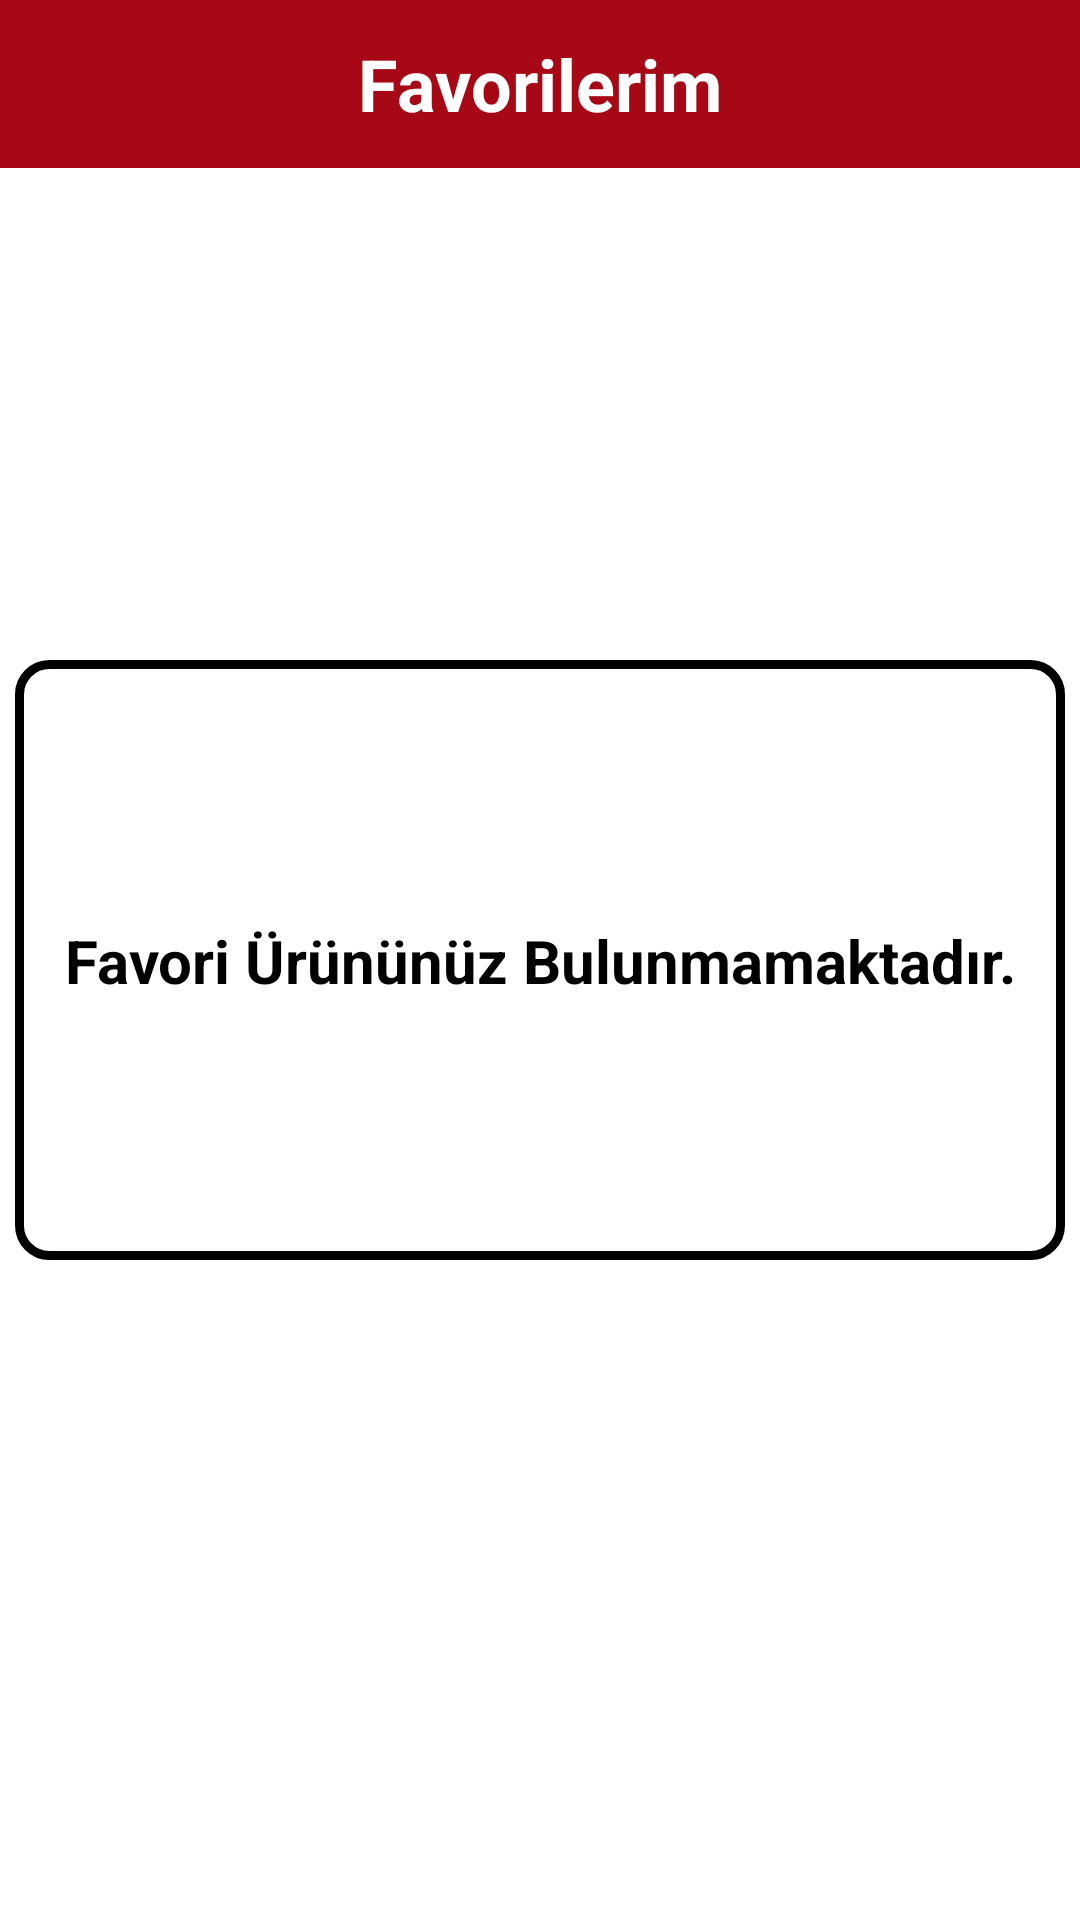

Layout XML and referenced resources for this Android screen:
<!-- AndroidManifest.xml: application theme Theme.FoodOrderApp -->
<!-- res/layout/fragment_favoriler.xml -->
<?xml version="1.0" encoding="utf-8"?>
<androidx.constraintlayout.widget.ConstraintLayout xmlns:android="http://schemas.android.com/apk/res/android"
    xmlns:app="http://schemas.android.com/apk/res-auto"
    xmlns:tools="http://schemas.android.com/tools"
    android:layout_width="match_parent"
    android:layout_height="match_parent"
    tools:context=".ui.fragment.FavorilerFragment">

    <androidx.appcompat.widget.Toolbar
        android:id="@+id/toolbar8"
        android:layout_width="0dp"
        android:layout_height="wrap_content"
        android:background="?attr/colorPrimary"
        android:minHeight="?attr/actionBarSize"
        android:theme="?attr/actionBarTheme"
        app:layout_constraintEnd_toEndOf="parent"
        app:layout_constraintStart_toStartOf="parent"
        app:layout_constraintTop_toTopOf="parent">

        <TextView
            android:id="@+id/textView13"
            android:layout_width="wrap_content"
            android:layout_height="wrap_content"
            android:layout_gravity="center"
            android:text="Favorilerim"
            android:textColor="@color/white"
            android:textSize="24sp"
            android:textStyle="bold"
            app:fontFamily="@font/monda" />
    </androidx.appcompat.widget.Toolbar>

    <ImageView
        android:id="@+id/imageView13"
        android:layout_width="350dp"
        android:layout_height="200dp"
        android:src="@drawable/card_view_border"
        app:layout_constraintBottom_toBottomOf="parent"
        app:layout_constraintEnd_toEndOf="parent"
        app:layout_constraintHorizontal_bias="0.5"
        app:layout_constraintStart_toStartOf="parent"
        app:layout_constraintTop_toTopOf="parent" />

    <TextView
        android:id="@+id/textView29"
        android:layout_width="wrap_content"
        android:layout_height="wrap_content"
        android:text="Favori Ürününüz Bulunmamaktadır."
        android:textColor="@color/black"
        android:textSize="20sp"
        android:textStyle="bold"
        app:fontFamily="@font/cantarell"
        app:layout_constraintBottom_toBottomOf="@+id/imageView13"
        app:layout_constraintEnd_toEndOf="@+id/imageView13"
        app:layout_constraintStart_toStartOf="@+id/imageView13"
        app:layout_constraintTop_toTopOf="@+id/imageView13" />


</androidx.constraintlayout.widget.ConstraintLayout>
<!-- resources referenced by this layout -->
<resources>
  <color name="black">#FF000000</color>
  <color name="white">#FFFFFFFF</color>
  <!-- drawable card_view_border (drawable) -->
  <?xml version="1.0" encoding="utf-8"?>
  <shape xmlns:android="http://schemas.android.com/apk/res/android">
      <solid android:color="@color/white"/>
      <stroke android:width="3dp"
          android:color="@color/black" />
      <corners android:radius="10dp"/>
  </shape>
  <style name="Theme.FoodOrderApp" parent="Theme.MaterialComponents.DayNight.DarkActionBar">
          
          <item name="colorPrimary">@color/anaRenk</item>
          <item name="colorPrimaryVariant">@color/purple_700</item>
          <item name="colorOnPrimary">@color/white</item>
          
          <item name="colorSecondary">@color/teal_200</item>
          <item name="colorSecondaryVariant">@color/teal_700</item>
          <item name="colorOnSecondary">@color/black</item>
          
          <item name="android:statusBarColor" tools:targetApi="l">@color/anaRenk</item>
          
          <item name="windowNoTitle">true</item>
          <item name="windowActionBar">false</item>
      </style>
  <color name="anaRenk">#A60815</color>
  <color name="purple_700">#FF3700B3</color>
  <color name="teal_200">#FF03DAC5</color>
  <color name="teal_700">#FF018786</color>
</resources>
